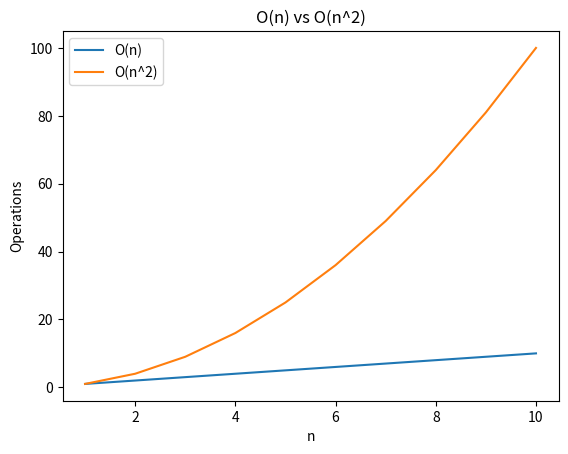

Generate this figure with matplotlib:
import matplotlib.pyplot as plt
import numpy as np

# Generate data points
n = np.arange(1, 11)  # Values of n from 1 to 10

# O(n) and O(n^2) functions
o_n = n
o_n_squared = n**2

# Plot the curves
plt.plot(n, o_n, label='O(n)')
plt.plot(n, o_n_squared, label='O(n^2)')

# Set labels and title
plt.xlabel('n')
plt.ylabel('Operations')
plt.title('O(n) vs O(n^2)')

# Add legend
plt.legend()

# Show the plot
plt.show()
